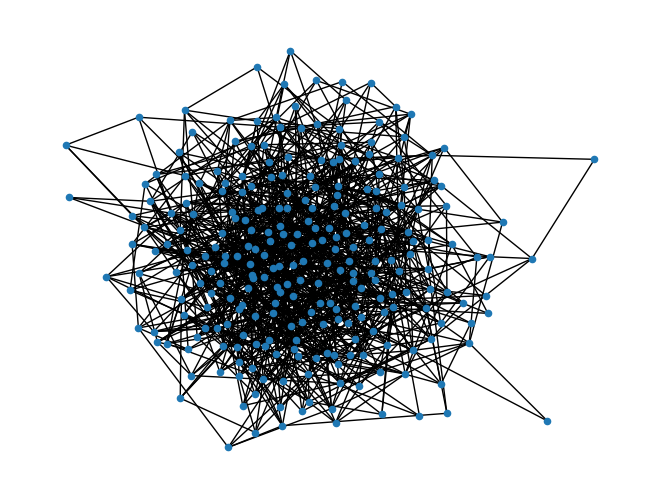
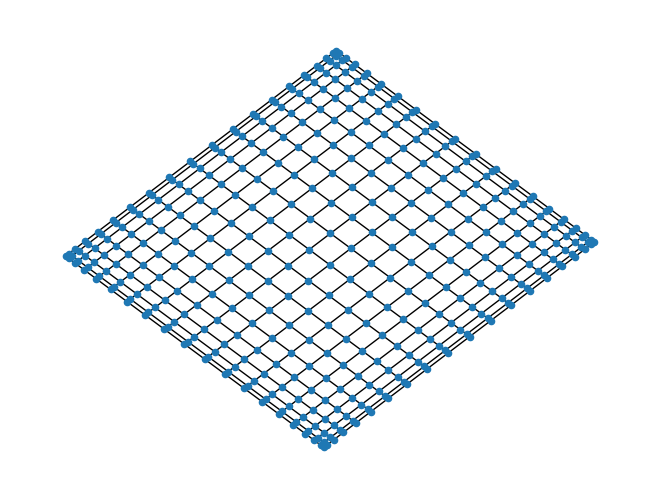

Write the Python code that produced these figures, in order.
# By real
# freedomlayer.org

# Some code two create two illustrations.
# One is of an erdos renyi random graph (Should be fast mixing), and the other
# one is of a 2 dimensional grid. It's an example for a graph that is not fast
# mixing.

import networkx as nx
import matplotlib.pyplot as plt

def draw_random_graph(i):
    """
    Draw a random graph with 2**i nodes,
    and p=i/(2**i)
    """
    g_random = nx.gnp_random_graph(2**i,i/(2**i))
    nx.draw_spring(g_random,node_size=20)
    plt.savefig("./random_graph.svg")
    plt.close()
    # plt.show()

def draw_grid_graph(m,n):
    g_grid = nx.grid_2d_graph(m,n)
    # nx.draw(g_grid,node_size=20)
    nx.draw_spectral(g_grid,node_size=20)
    plt.savefig("./grid.svg")
    plt.close()
    # plt.show()

def go():
    draw_random_graph(8)
    draw_grid_graph(20,20)


if __name__ == "__main__":
    go()
